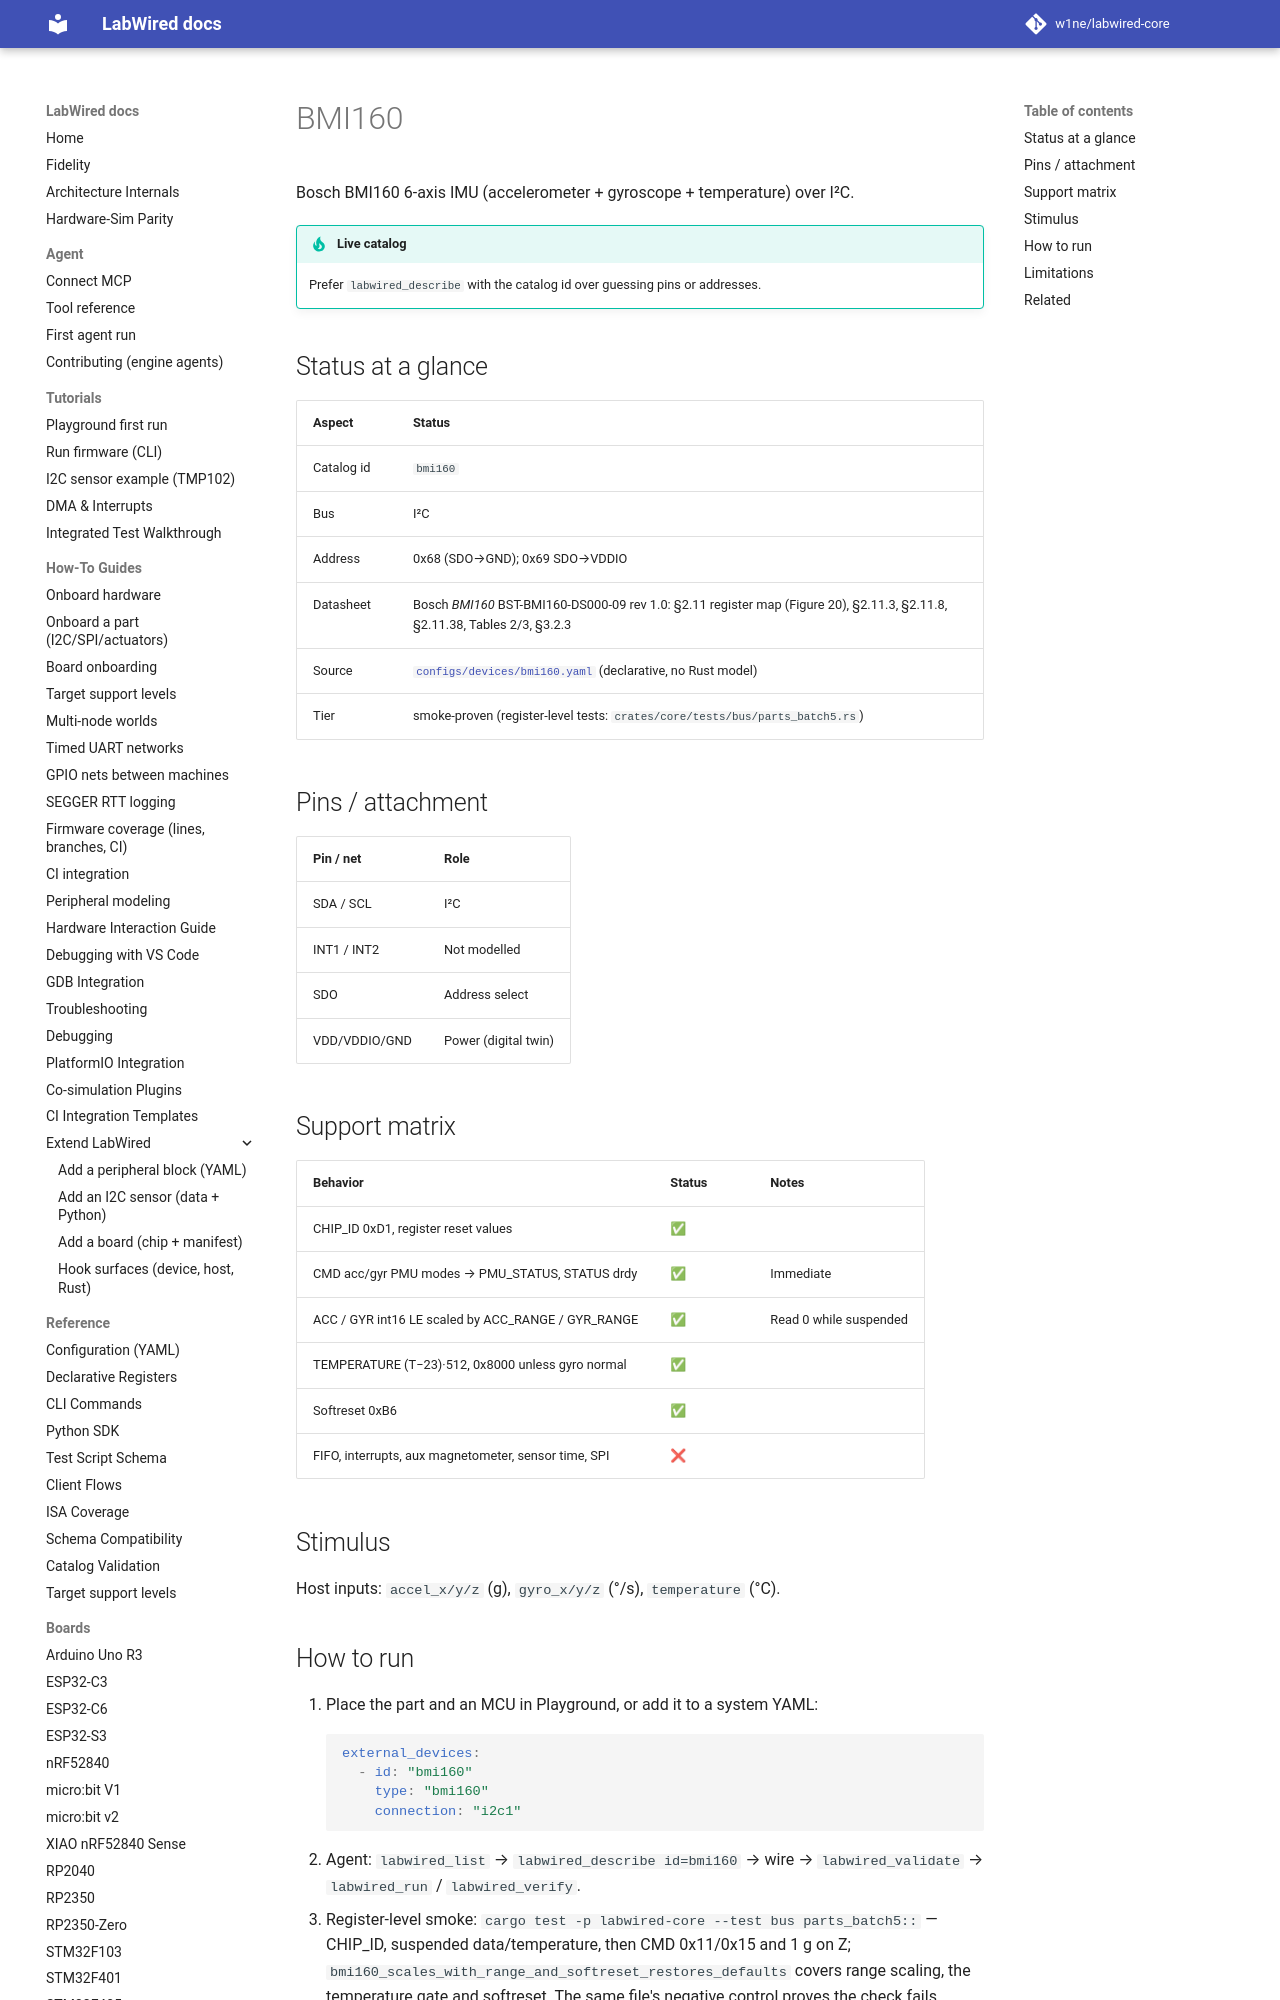

repository: CrispStrobe/labwired-core · page: parts/bmi160/index.html · generator: mkdocs

# BMI160

Bosch BMI160 6-axis IMU (accelerometer + gyroscope + temperature) over I²C.

!!! tip "Live catalog"
    Prefer `labwired_describe` with the catalog id over guessing pins or addresses.

## Status at a glance

| Aspect | Status |
|--------|--------|
| Catalog id | `bmi160` |
| Bus | I²C |
| Address | 0x68 (SDO→GND); 0x69 SDO→VDDIO |
| Datasheet | Bosch *BMI160* BST-BMI160-DS000-09 rev 1.0: §2.11 register map (Figure 20), §2.11.3, §2.11.8, §2.11.38, Tables 2/3, §3.2.3 |
| Source | [`configs/devices/bmi160.yaml`](../../configs/devices/bmi160.yaml) (declarative, no Rust model) |
| Tier | smoke-proven (register-level tests: `crates/core/tests/bus/parts_batch5.rs`) |

## Pins / attachment

| Pin / net | Role |
|-----------|------|
| SDA / SCL | I²C |
| INT1 / INT2 | Not modelled |
| SDO | Address select |
| VDD/VDDIO/GND | Power (digital twin) |
